The GitHub repository pedroescalfonimoraes/final-project-plagues-recognition-master contains a labelled image folder "bm-vs-av-v2-augmented" with 2 categories: acaro vermelho, bicho mineiro. Examples follow, each with its label.

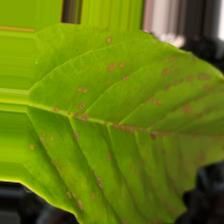
Label: acaro vermelho

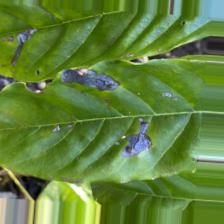
Label: bicho mineiro

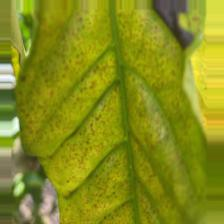
Label: acaro vermelho

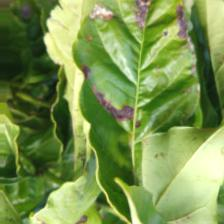
Label: bicho mineiro

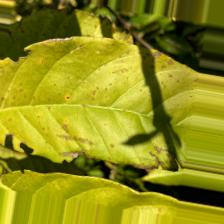
Label: acaro vermelho

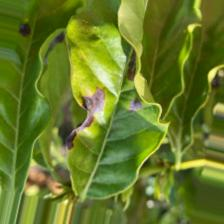
Label: bicho mineiro
